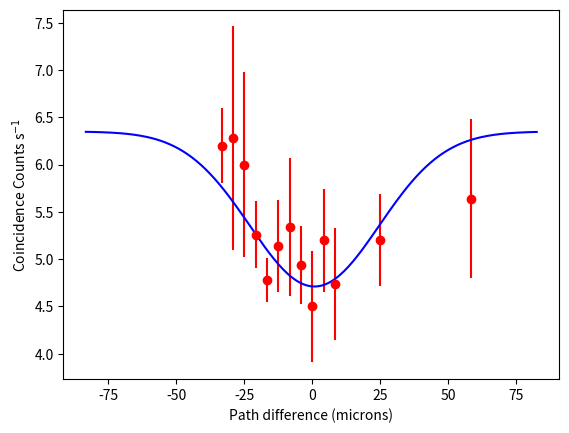

Python code for this plot:
import matplotlib.pyplot as plt
import numpy as np
from scipy.optimize import *

# without filters

translation_stage_dist = (50/60)*np.array([10,15,20,25,30,35,40,45,50,55,60,80,120]) -(50/60)*50
coincidence_counts = np.array([6.2,6.28,6,5.26,4.78,5.14,5.34,4.94,4.5,5.2,4.74,5.2,5.64])
error = np.array([0.3937,1.18,0.982,0.357,0.228,0.487,0.730,0.409,0.591,0.543,0.594,0.484,0.841])

def inverted_gaussian(l,k,c,t,r,x):
    return c*(t+r)*(1 - 2*((np.sqrt(r*t))/(t+r))*np.exp(-1*pow(k,2)*pow(l-(50/60)*x,2)/2))

popt,pcov = curve_fit(inverted_gaussian,translation_stage_dist,coincidence_counts, p0 = [0.1,6,0.8,0.2,0],
                      sigma = error)

print(popt, popt[2] + popt[3])

test = (50/60)*np.array([x for x in range(-100,100)])

plt.figure()
plt.errorbar(translation_stage_dist,coincidence_counts,yerr = error, fmt = 'ro')
plt.plot(test,inverted_gaussian(test,popt[0],popt[1],popt[2],popt[3],popt[4]),'b')
plt.ylabel('Coincidence Counts s$^{-1}$')
plt.xlabel('Path difference (microns)')
plt.show()
